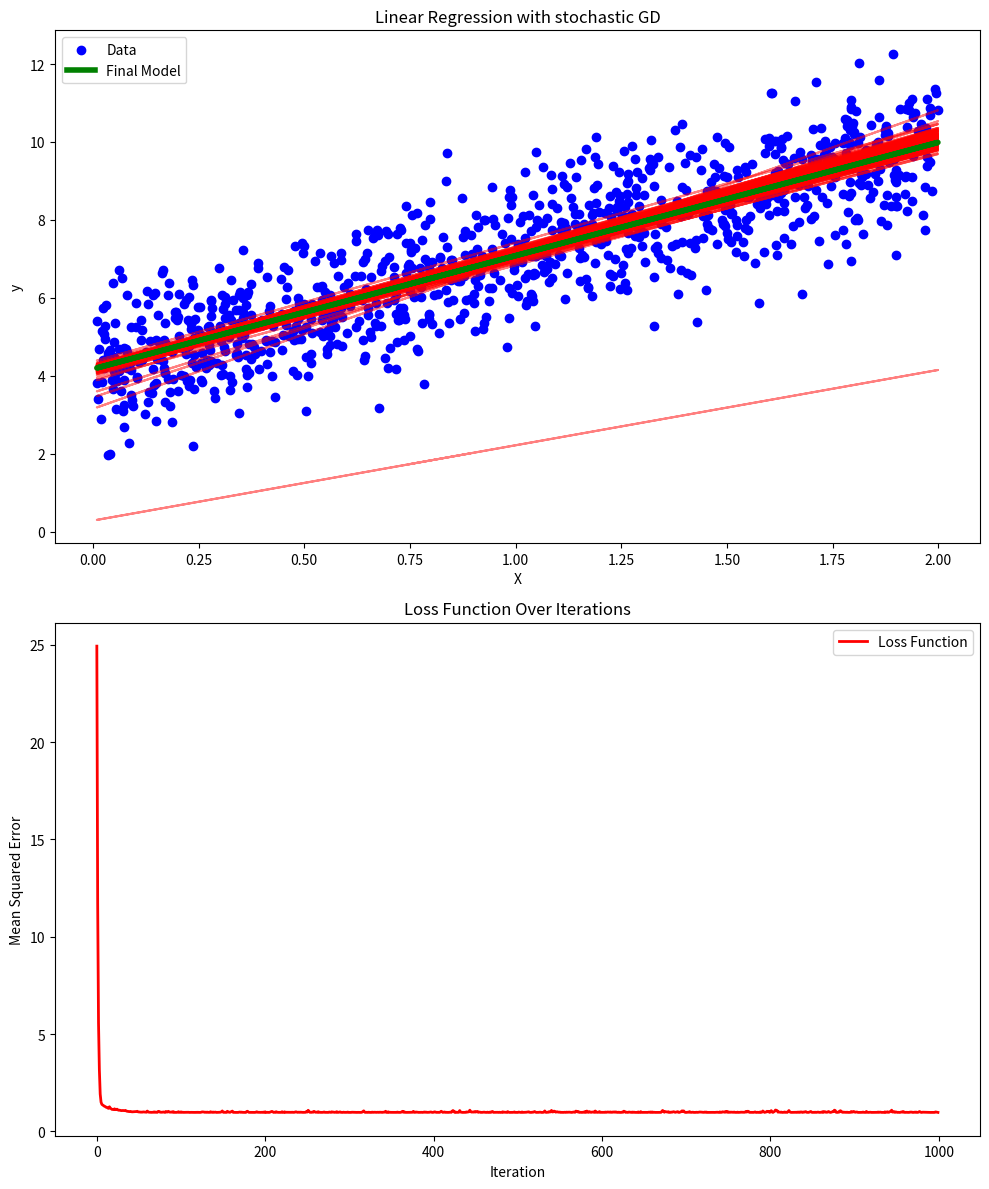
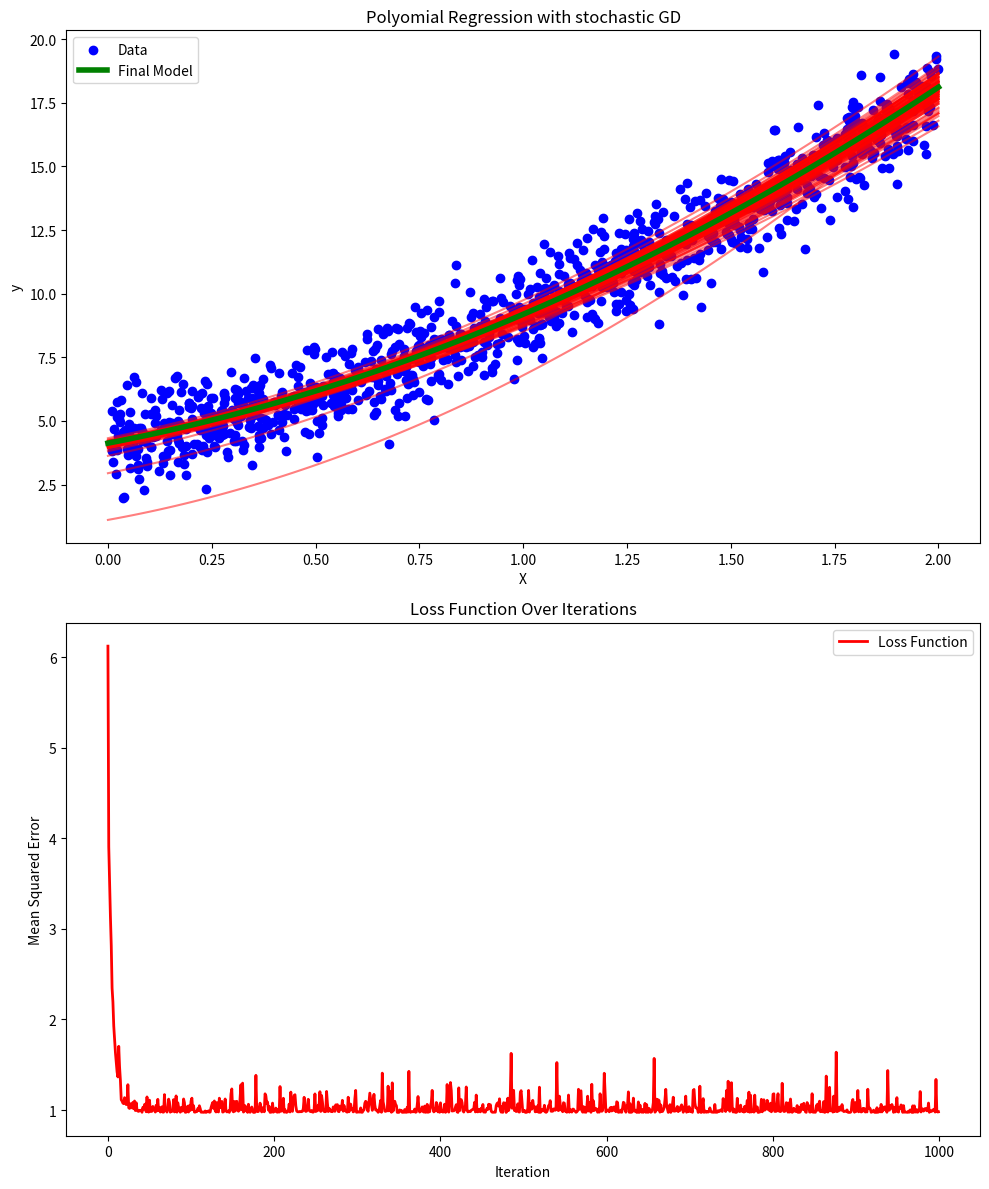

These charts were generated, in order, by the following Python code:
#!/usr/bin/env python3
# -*- coding: utf-8 -*-
"""
Created on Wed Sep  4 13:44:56 2024

[redacted]
"""


#%%>>>>>>>>>>>>>> 1. 随机梯度下降
import numpy as np
import matplotlib.pyplot as plt

# 生成虚拟数据集
np.random.seed(42)
X = 2 * np.random.rand(1000, 1)
y = 4 + 3 * X + np.random.randn(1000, 1)
# 添加偏置项 (X0 = 1)
X_b = np.c_[np.ones((len(X), 1)), X]

# 初始化参数 theta
theta_initial = np.random.randn(2, 1)
lr = 0.1
n_iterations = 1000
bs = 20

# 定义梯度下降函数
def stochastic_gradient_descent(X, y, theta, batchsize = 10, learning_rate=0.01, iterations=100):
    m = len(y)
    # 梯度下降优化
    theta_path = []
    history = {'cost': []}

    for iteration in range(iterations):
        idx = np.random.choice(m, batchsize)
        X_bs = X[idx]; y_bs = y[idx]
        gradients = 2/batchsize * X_bs.T @ (X_bs@theta  - y_bs)
        theta = theta - learning_rate * gradients
        theta_path.append(theta)
        cost = np.mean((X @ theta  - y) ** 2)
        history['cost'].append(cost)
    return theta_path, history

# 运行梯度下降算法
theta_path, history = stochastic_gradient_descent(X_b, y, theta_initial, batchsize = bs, learning_rate = lr, iterations = n_iterations)

# 将路径转换为数组
theta_path = np.array(theta_path)

# 创建图形
fig, axs = plt.subplots(2, 1, figsize=(10, 12))

# 绘制数据集及拟合的直线
axs[0].scatter(X, y, color='blue', label='Data')
for i in range(0, n_iterations, 10):  # 每10次迭代绘制一次直线
    axs[0].plot(X, X_b.dot(theta_path[i]), color='red', alpha=0.5)
axs[0].plot(X, X_b.dot(theta_path[-1]), color='green', linewidth=4, label='Final Model')
axs[0].set_title('Linear Regression with stochastic GD')
axs[0].set_xlabel('X')
axs[0].set_ylabel('y')
axs[0].legend()

# 绘制损失函数的变化
axs[1].plot(range(n_iterations), history['cost'], color='red', linewidth=2, label='Loss Function')
axs[1].set_title('Loss Function Over Iterations')
axs[1].set_xlabel('Iteration')
axs[1].set_ylabel('Mean Squared Error')
axs[1].legend()

# 显示图形
plt.tight_layout()
plt.show()


#%%>>>>>>>>>>>>>> 1. 随机梯度下降
import numpy as np
import matplotlib.pyplot as plt

# 生成虚拟数据集
np.random.seed(42)
X = 2 * np.random.rand(1000, 1)
y = 4 + 3 * X + 2 * X**2 + np.random.randn(1000, 1)
# 增加多项式特征
X_b = np.c_[np.ones((1000, 1)), X, X**2]

# 初始化参数
theta_initial = np.random.randn(3, 1)  # 两个参数：截距和斜率
lr = 0.1
n_iterations = 1000
bs = 20

# 定义梯度下降函数
def stochastic_gradient_descent(X, y, theta, batchsize = 10, learning_rate=0.01, iterations=100):
    m = len(y)
    # 梯度下降优化
    theta_path = []
    history = {'cost': []}

    for iteration in range(iterations):
        idx = np.random.choice(m, batchsize)
        X_bs = X[idx]; y_bs = y[idx]
        gradients = 2/batchsize * X_bs.T @ (X_bs @ theta  - y_bs)
        theta = theta - learning_rate * gradients
        theta_path.append(theta)
        cost = np.mean((X @ theta  - y) ** 2)
        history['cost'].append(cost)
    return theta_path, history

# 运行梯度下降算法
theta_path, history = stochastic_gradient_descent(X_b, y, theta_initial, batchsize = bs, learning_rate = lr, iterations = n_iterations)
# 将路径转换为数组
theta_path = np.array(theta_path)

# 生成用于画图的曲线
X_new = np.linspace(0, 2, 100).reshape(100, 1)
X_new_poly = np.c_[np.ones((100, 1)), X_new, X_new**2]
y_predict = X_new_poly@theta_path[-1]

# 创建图形
fig, axs = plt.subplots(2, 1, figsize=(10, 12))

# 绘制数据集及拟合的直线
axs[0].scatter(X, y, color='blue', label='Data')
for i in range(0, n_iterations, 10):  # 每10次迭代绘制一次直线
    axs[0].plot(X_new, X_new_poly@theta_path[i], color='red', alpha=0.5)
axs[0].plot(X_new, y_predict, color='green', linewidth=4, label='Final Model')
axs[0].set_title('Polyomial Regression with stochastic GD')
axs[0].set_xlabel('X')
axs[0].set_ylabel('y')
axs[0].legend()

# 绘制损失函数的变化
axs[1].plot(range(n_iterations), history['cost'], color='red', linewidth=2, label='Loss Function')
axs[1].set_title('Loss Function Over Iterations')
axs[1].set_xlabel('Iteration')
axs[1].set_ylabel('Mean Squared Error')
axs[1].legend()

# 显示图形
plt.tight_layout()
plt.show()

